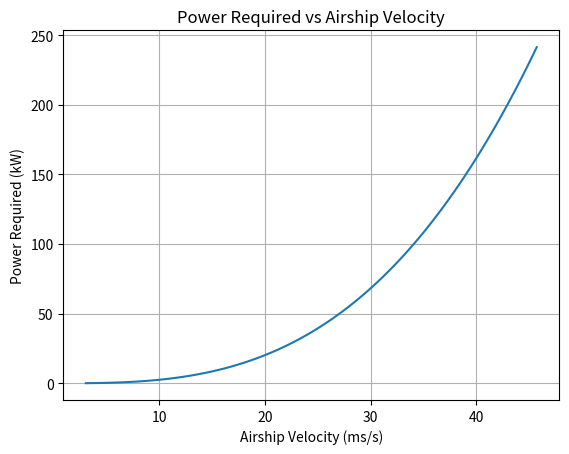

Source code (Python):
import numpy as np
import matplotlib.pyplot as plt

class PropPowerAirship:
    def __init__(self, airship_CD0, drag_factor_K, airship_CLaero, airship_velocity, rho, airship_refrencearea, prop_efficiency=0.8):
    
        self.airship_CD0 = airship_CD0
        self.drag_factor_K = drag_factor_K
        self.airship_CLaero = airship_CLaero
        self.airship_velocity = airship_velocity
        self.rho = rho
        self.airship_refrencearea = airship_refrencearea
        self.prop_efficiency = prop_efficiency

    
    def calculate_power(self):
        prop_power_req = (self.airship_velocity*((self.airship_CD0 + self.drag_factor_K * self.airship_CLaero**2) * 0.5 * self.rho * self.airship_velocity**2 * self.airship_refrencearea)) / (self.prop_efficiency) #ft-lb/s
        prop_power_req = prop_power_req * (1.35582/1000)  # Convert from ft-lb/s to kWatts
        return prop_power_req
    

if __name__ == "__main__":
    # Constants
    airship_CD0 = 0.025 
    drag_factor_K = 0.286
    airship_CLaero = 0.2
    rho = 0.00017266  # slugs/ft^3
    airship_refrencearea = 10562   # ft^2
    prop_efficiency = 0.63

    # Airship velocity range
    airship_velocity = np.linspace(10, 150, 100)  # ft/s

    # Create an instance of the PropPowerAirship class
    prop_power_airship = PropPowerAirship(airship_CD0, drag_factor_K, airship_CLaero, airship_velocity, rho, airship_refrencearea, prop_efficiency)

    # Calculate power required
    power_required = prop_power_airship.calculate_power()

    # Plotting the results
    plt.plot(airship_velocity*0.3048, power_required)
    plt.title('Power Required vs Airship Velocity')
    plt.xlabel('Airship Velocity (ms/s)')
    plt.ylabel('Power Required (kW)')
    plt.grid()
    plt.show()
    


